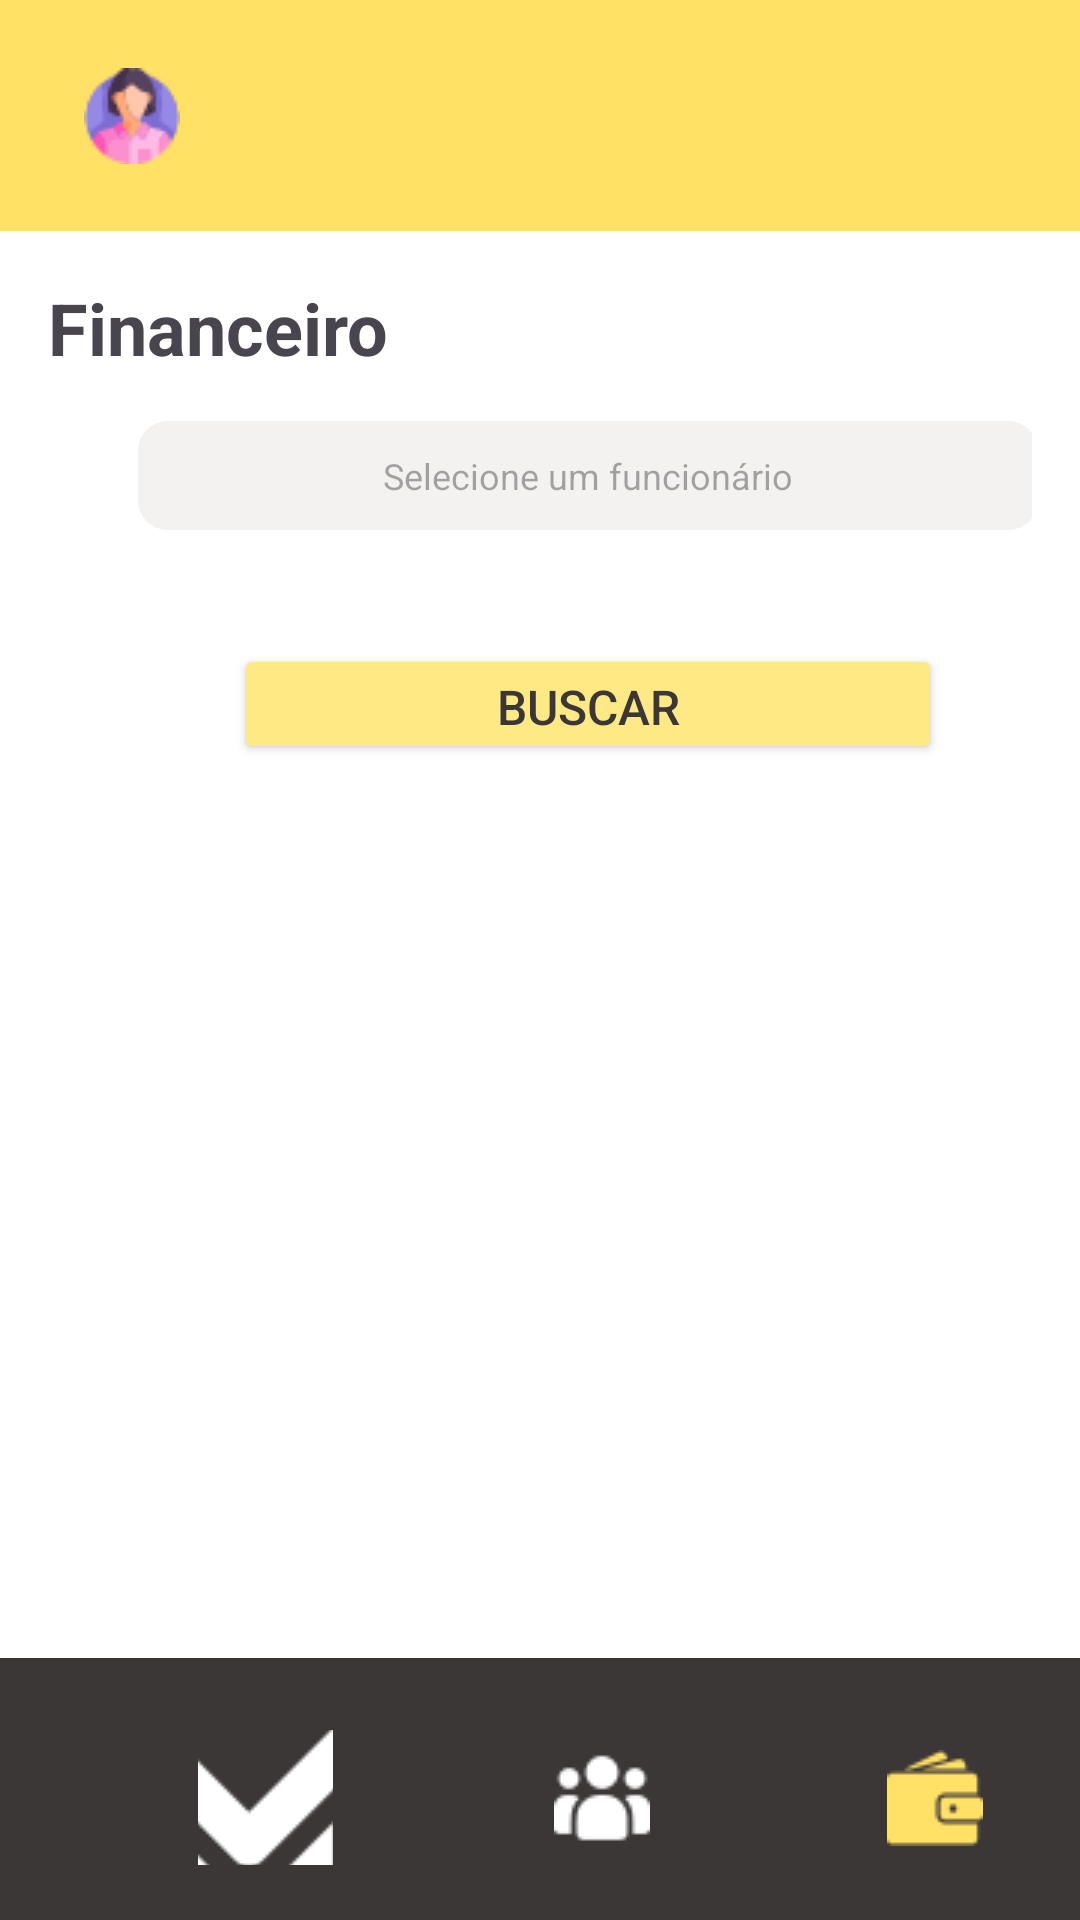

Produce the Android XML layout that renders to this screen, including the resource entries it uses.
<!-- AndroidManifest.xml: application theme Theme.Teste2 -->
<!-- res/layout/activity_payroll_search.xml -->
<?xml version="1.0" encoding="utf-8"?>
<RelativeLayout xmlns:android="http://schemas.android.com/apk/res/android"
    xmlns:app="http://schemas.android.com/apk/res-auto"
    xmlns:tools="http://schemas.android.com/tools"
    android:layout_width="match_parent"
    android:layout_height="match_parent"
    android:background="#ffe166">

    


    

    

    <ImageButton
        android:id="@+id/menuButton"
        android:layout_width="48dp"
        android:layout_height="45dp"
        android:layout_alignParentStart="true"
        android:layout_marginStart="20dp"
        android:layout_marginTop="16dp"
        android:layout_marginEnd="16dp"
        android:background="?android:selectableItemBackground"
        android:contentDescription="Menu"
        android:src="@drawable/hamburger"
        tools:ignore="TouchTargetSizeCheck" />

    <LinearLayout
        android:layout_width="match_parent"
        android:layout_height="match_parent"
        android:layout_above="@+id/footerButtons"
        android:layout_below="@+id/menuButton"
        android:layout_marginTop="16dp"
        android:layout_marginBottom="0dp"
        android:background="#ffffff"
        android:orientation="vertical"
        android:padding="16dp">

        

        <TextView
            android:id="@+id/textView6"
            android:layout_width="225dp"
            android:layout_height="wrap_content"
            android:fontFamily="sans-serif"
            android:text="Financeiro"
            android:textSize="24sp"
            android:textStyle="bold"
            android:typeface="normal" />

        <EditText
            android:id="@+id/editTextName"
            android:layout_width="300dp"
            android:layout_height="wrap_content"
            android:layout_marginStart="30dp"
            android:layout_marginTop="15dp"
            android:layout_marginEnd="8dp"
            android:layout_marginBottom="8dp"
            android:background="@drawable/edittext_rounded_border"
            android:backgroundTint="#EAE4E4"
            android:hint="Selecione um funcionário"
            android:padding="10dp"
            android:textAlignment="center"
            android:textColor="#817E7E"
            android:textSize="12sp"
            app:layout_constraintBottom_toTopOf="@+id/editText2"
            app:layout_constraintEnd_toEndOf="parent"
            app:layout_constraintStart_toStartOf="parent"
            app:layout_constraintTop_toBottomOf="@+id/textView2" />

        <Button
            android:id="@+id/buttonSearch"
            android:layout_width="236dp"
            android:layout_height="40dp"
            android:layout_marginStart="62dp"
            android:layout_marginTop="30dp"
            android:layout_marginEnd="0dp"
            android:layout_marginBottom="0dp"
            android:backgroundTint="#FFE985"
            android:text="Buscar"
            android:textColor="#3b3737"
            android:textSize="16dp" />

    </LinearLayout>


    <LinearLayout
        android:id="@+id/footerButtons"
        android:layout_width="match_parent"
        android:layout_height="89dp"
        android:layout_alignParentBottom="true"
        android:layout_marginBottom="-2dp"
        android:background="#3b3737"
        android:orientation="horizontal"
        android:padding="16dp">

        <ImageButton
            android:id="@+id/buttonPanel"
            android:layout_width="45dp"
            android:layout_height="45dp"
            android:layout_alignParentStart="true"
            android:layout_marginStart="50dp"
            android:layout_marginTop="8dp"
            android:layout_marginEnd="8dp"
            android:layout_marginBottom="8dp"
            android:background="?android:selectableItemBackground"
            android:contentDescription="Botão 1"
            android:src="@drawable/grafic" />

        <ImageButton
            android:id="@+id/buttonEmployee"
            android:layout_width="45dp"
            android:layout_height="45dp"
            android:layout_alignParentStart="true"
            android:layout_marginStart="59dp"
            android:layout_marginTop="8dp"
            android:layout_marginEnd="8dp"
            android:layout_marginBottom="8dp"

            android:background="?android:selectableItemBackground"
            android:contentDescription="Botão 2"
            android:src="@drawable/customer" />

        <ImageButton
            android:id="@+id/Button3"
            android:layout_width="45dp"
            android:layout_height="45dp"
            android:layout_alignParentStart="true"
            android:layout_marginStart="58dp"
            android:layout_marginTop="8dp"
            android:layout_marginEnd="30dp"
            android:layout_marginBottom="8dp"
            android:background="?android:selectableItemBackground"
            android:contentDescription="Botão 3"
            android:src="@drawable/wallet_yellow" />

    </LinearLayout>
</RelativeLayout>
<!-- resources referenced by this layout -->
<resources>
  <!-- drawable customer: png bitmap (drawable, 856 bytes) -->
  <!-- drawable edittext_rounded_border (drawable) -->
  <?xml version="1.0" encoding="utf-8"?>
  <shape xmlns:android="http://schemas.android.com/apk/res/android">
      <solid android:color="#803b3737" /> 
      <corners android:radius="10dp" /> 
      <stroke
          android:color="#000000" /> 
          
  </shape>
  <!-- drawable grafic: png bitmap (drawable, 2397 bytes) -->
  <!-- drawable hamburger: png bitmap (drawable, 1980 bytes) -->
  <!-- drawable wallet_yellow: png bitmap (drawable, 1390 bytes) -->
  <style name="Theme.Teste2" parent="Base.Theme.Teste2" />
  <style name="Base.Theme.Teste2" parent="Theme.Material3.DayNight.NoActionBar">
          
          <item name="colorPrimary">@color/purple_500</item>
          <item name="colorPrimaryVariant">@color/purple_700</item>
          <item name="colorOnPrimary">@color/white</item>
          
          <item name="colorSecondary">@color/teal_200</item>
          <item name="colorSecondaryVariant">@color/teal_700</item>
          <item name="colorOnSecondary">@color/black</item>
          
          <item name="android:statusBarColor">?attr/colorPrimaryVariant</item>
          
      </style>
  <!-- not gathered from this repository: default colours our renderer supplied (Android Studio template values) -->
  <color name="purple_500">#FF6200EE</color>
  <color name="purple_700">#FF3700B3</color>
  <color name="teal_200">#FF03DAC5</color>
  <color name="teal_700">#FF018786</color>
  <color name="black">#FF000000</color>
  <color name="white">#FFFFFFFF</color>
</resources>
